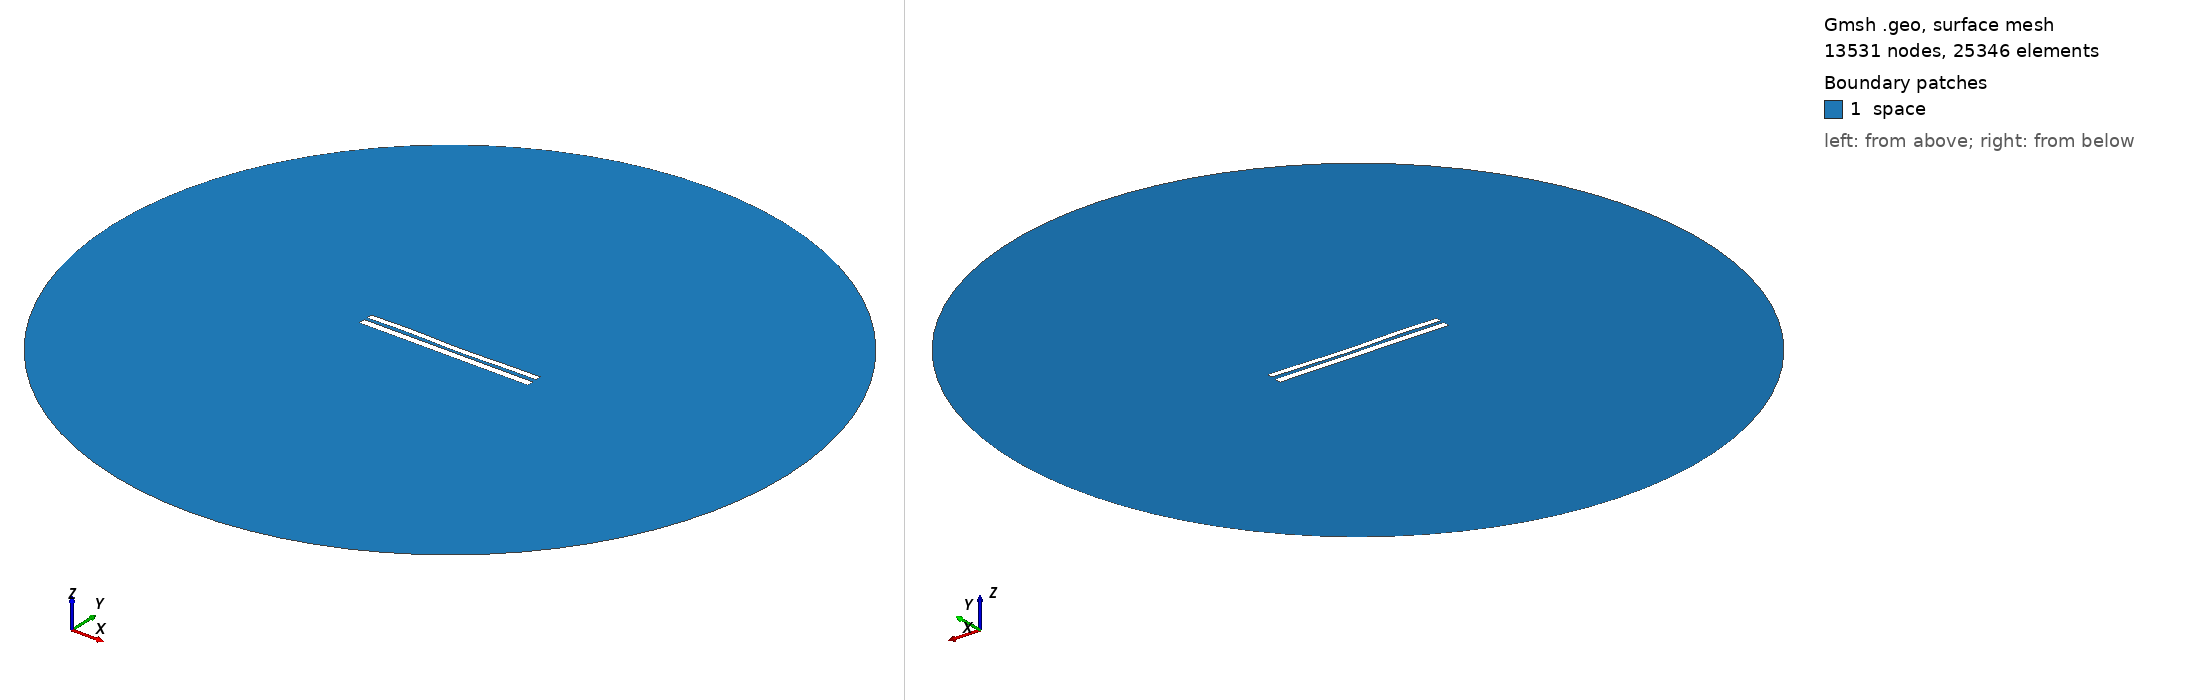

Gmsh geometry script, surface-meshed: 13531 nodes, 25346 surface elements. Boundary patches (legend numbers): 1 space. Left view from above one corner, right view from below the opposite corner. Legend entries are the model's physical surfaces. The drawing asked Gmsh for element sizes between 1% and 20% of the model's largest extent; the script's own settings can give other sizes.

=== 7275.geo (drawn) ===
//---------------------------------------
// Geometry kernel
//---------------------------------------

SetFactory("OpenCASCADE");



//---------------------------------------
// Parameters of the geometry
//---------------------------------------

// Overetch of the upper plate
overetch = 0.25;

// Distance between the plates
distance = 1.75;

// Discretization over the x axis (for the deformation)
nx = 50; 

// Length of the plate
L = 100 - overetch; 

// Number of modes
n = 4; 

// 1st mode coefficient
coeff(1) = 0.07499999999999998;
beta(1) = 0.596864 * 3.1415926535 / L;

// 2nd mode coefficient
coeff(2) = -0.15;
beta(2) = 1.49418 * 3.1415926535 / L;

// 3rd mode coefficient
coeff(3) = 0.15;
beta(3) = 2.50025 * 3.1415926535 / L;

// 4th mode coefficient
coeff(4) = 0.15;
beta(4) = 3.49999 * 3.1415926535 / L;



//---------------------------------------
// Upper plate (deformed rectangle)
//---------------------------------------

// Coordiantes of the upper plate
xmin = -50;
xmax = 50 - overetch;

// Height of the upper plate
yheight = 4 - 2 * overetch;

// Indexes of the points
UpperID[] = {};
LowerID[] = {};
LeftID[] = {};
RightID[] = {};

// Point index
p = 1;

// Horizontal edges
For i In {1:nx}
    x = xmin + (i-1)*(xmax - xmin)/(nx-1);

    y_bottom = distance / 2 + overetch;
    For j In {1:n}
        C = (Cosh(beta(j)*L) + Cos(beta(j)*L)) / (Sinh(beta(j)*L) + Sin(beta(j)*L));
        y_bottom  = y_bottom + coeff(j) * (Cosh(beta(j)*(x+50)) - Cos(beta(j)*(x+50)) - C * (Sinh(beta(j)*(x+50)) - Sin(beta(j)*(x+50))));
    EndFor

    y_top = y_bottom + yheight;

    Point(p) = {x, y_top, 0, 1.0};
    UpperID[i] = p;
    p = p + 1;

    Point(p) = {x, y_bottom, 0, 1.0};
    LowerID[i] = p;
    p = p + 1;
EndFor

// Create point lists
UpperPts[] = {}; LowerPts[] = {};
For i In {1:nx}
  UpperPts[] += {UpperID[i]};
  LowerPts[] += {LowerID[i]};
EndFor

// Build splines
Spline(1) = {UpperPts[]};
Spline(2) = {LowerPts[]};
Line(3) = {LowerPts[nx-1], UpperPts[nx-1]};
Line(4) = {LowerPts[0], UpperPts[0]};

// Build the plane surface
Curve Loop(1) = {2, 3, -1, -4};
Plane Surface(1) = {1};



//---------------------------------------
// Lower plate (rectangle)
//---------------------------------------

// Vertices
Point(1001) = {-50, -1, 0, 1.0};
Point(1002) = { 50, -1, 0, 1.0};
Point(1003) = { 50,  -5, 0, 1.0};
Point(1004) = {-50,  -5, 0, 1.0};

// Edges
Line(5) = {1001, 1002};
Line(6) = {1002, 1003};
Line(7) = {1003, 1004};
Line(8) = {1004, 1001};

// Plane surface
Line Loop(2) = {5, 6, 7, 8};
Plane Surface(2) = {2}; 



//---------------------------------------
// Outer (fictious) boundary
//---------------------------------------

// Points
Point(1005) = {0, 0, 0};       // Center
Point(1006) = {200, 0, 0};     // Start point
Point(1007) = {0, 200, 0};     // 90 degrees
Point(1008) = {-200, 0, 0};    // 180 degrees
Point(1009) = {0, -200, 0};    // 270 degrees

// Circle arcs (each needs start, center, end)
Circle(9) = {1006, 1005, 1007};
Circle(10) = {1007, 1005, 1008};
Circle(11) = {1008, 1005, 1009};
Circle(12) = {1009, 1005, 1006};

// Plane surface for the entire domain
Curve Loop(3) = {9, 10, 11, 12};
Surface(3) = {3};

// Subtract the plates from the whole domain to obtain the actual domain where we want to solve the equations
BooleanDifference{ Surface{3}; Delete; }{ Surface{1}; Surface{2}; Delete; }




//---------------------------------------
// Transfinite Lines/Curves
//---------------------------------------

// Set the number of points on the boundaries
r = 7;

// Plates
Transfinite Curve {1, 2} = 50*r Using Progression 1;
Transfinite Curve {3, 4} = 2*r Using Progression 1;
Transfinite Line {5, 7} = 50*r Using Progression 1;
Transfinite Line {6, 8} = 2*r Using Progression 1;

// Outer boundary
Transfinite Line {9, 10, 11, 12} = 20 Using Progression 1;



//---------------------------------------
// Physical groups
//---------------------------------------                

// Physical curves (boundaries)
Physical Line("force_segment", 10) = {2};
Physical Line("upper_plate", 11) = {1, 3, 4};
Physical Line("lower_plate", 12) = {5, 6, 7, 8};
Physical Line("boundary", 20) = {9, 10, 11, 12};

// Physical Surfaces
Physical Surface("space", 30) = {3};



//---------------------------------------
// 6. Generate the Mesh
//---------------------------------------

// 2D mesh generation
Mesh 2;
